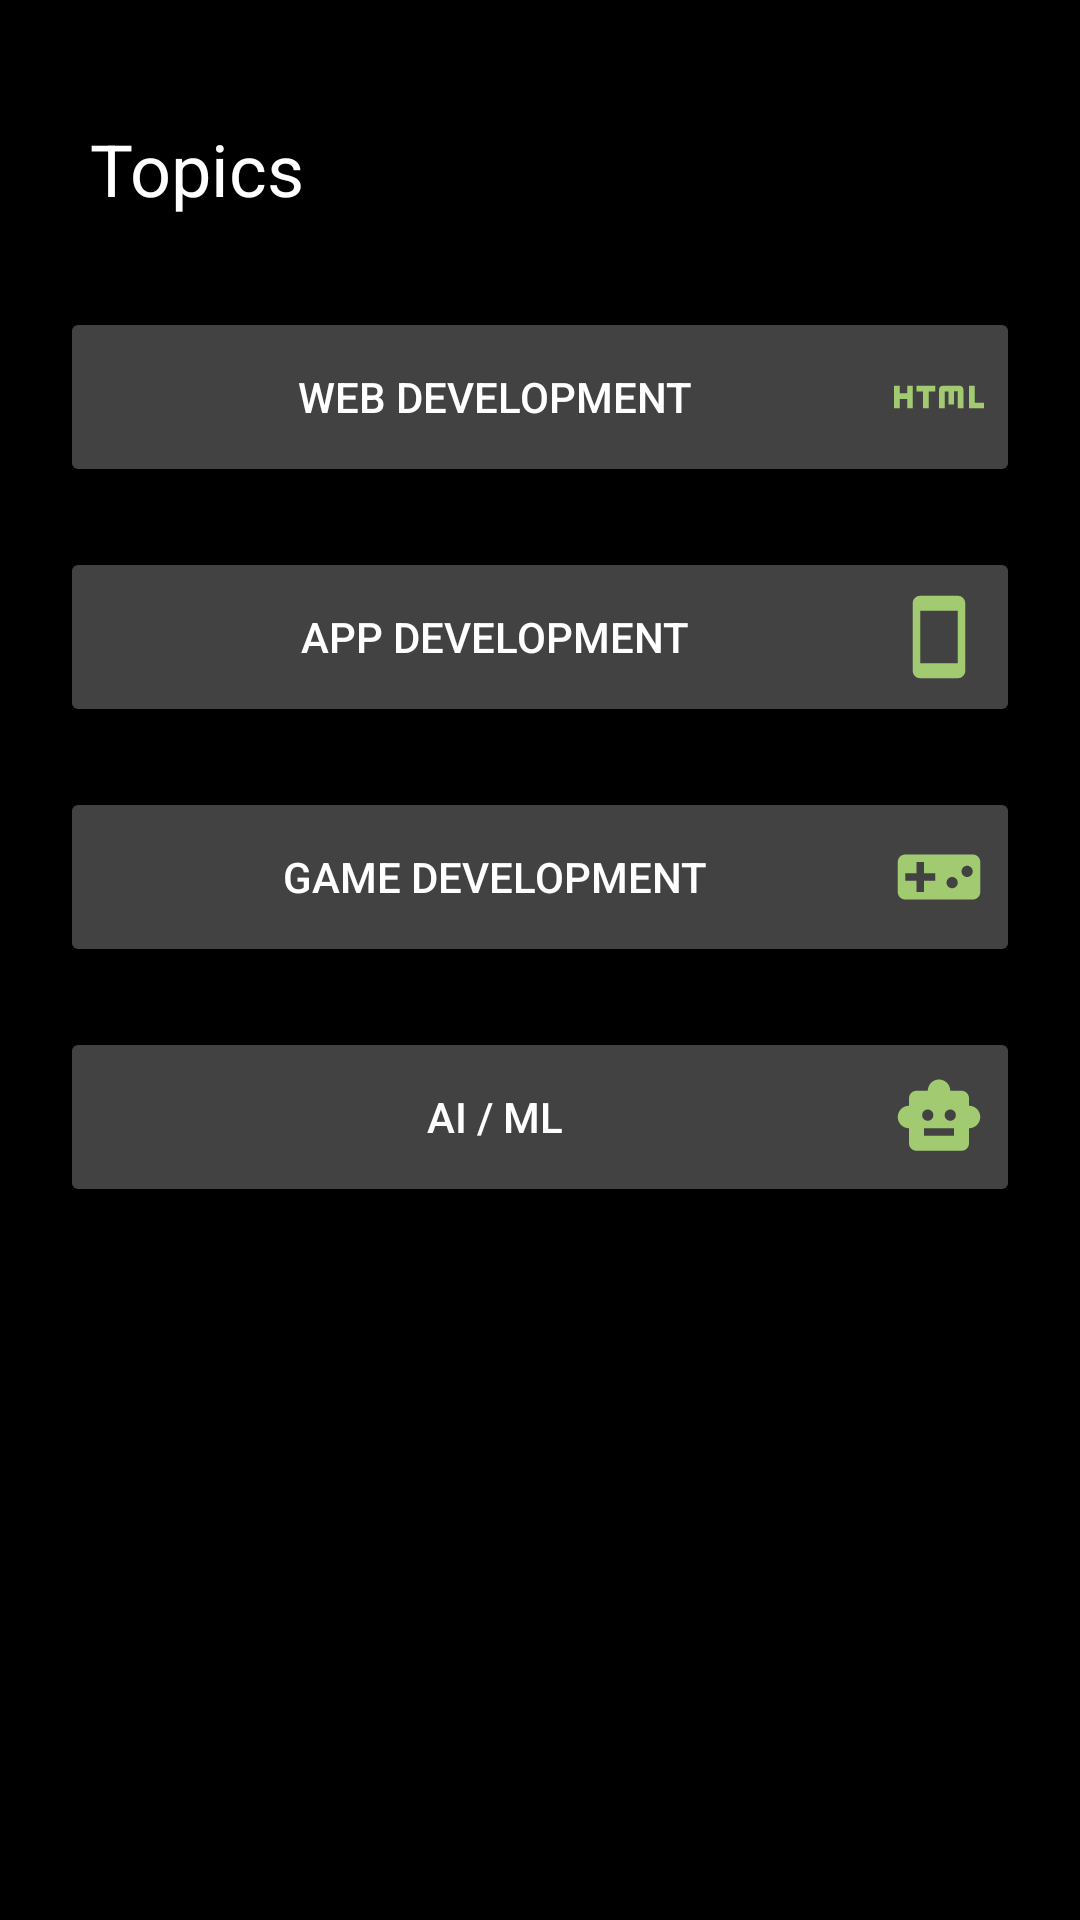

This screen was rendered from an Android layout file. Write that file and the resources it references.
<!-- AndroidManifest.xml: application theme Theme._5MinDev -->
<!-- res/layout/activity_topic_selection_page.xml -->
<?xml version="1.0" encoding="utf-8"?>
<androidx.constraintlayout.widget.ConstraintLayout xmlns:android="http://schemas.android.com/apk/res/android"
    xmlns:app="http://schemas.android.com/apk/res-auto"
    xmlns:tools="http://schemas.android.com/tools"
    android:id="@+id/main"
    android:layout_width="match_parent"
    android:layout_height="match_parent"
    android:background="@color/black"
    android:paddingHorizontal="20dp"
    tools:context=".TopicSelectionPage">


    <TextView
        android:id="@+id/tv_topics"
        android:layout_width="match_parent"
        android:layout_height="wrap_content"
        android:layout_marginHorizontal="10dp"
        android:paddingTop="40dp"
        android:text="Topics"
        android:textColor="@color/cardview_light_background"
        android:textSize="24sp"
        app:layout_constraintEnd_toEndOf="parent"
        app:layout_constraintStart_toStartOf="parent"
        app:layout_constraintTop_toTopOf="parent" />

    <Button
        android:id="@+id/btn_web"
        android:layout_width="match_parent"
        android:layout_height="wrap_content"
        android:layout_gravity="center"
        android:layout_marginTop="30dp"
        android:backgroundTint="@color/cardview_dark_background"
        android:drawableRight="@drawable/ic_html_24"
        android:drawableTint="@color/green"
        android:paddingVertical="15dp"

        android:text="Web Development"
        android:textColor="@color/white"
        app:layout_constraintTop_toBottomOf="@id/tv_topics" />

    <Button
        android:id="@+id/btn_app"
        android:layout_width="match_parent"
        android:layout_height="wrap_content"
        android:layout_gravity="center"
        android:layout_marginTop="20dp"
        android:backgroundTint="@color/cardview_dark_background"
        android:drawableRight="@drawable/ic_smartphone_24"
        android:drawableTint="@color/green"
        android:paddingVertical="15dp"
        android:text="App Development"
        android:textColor="@color/white"
        app:layout_constraintTop_toBottomOf="@id/btn_web" />

    <Button
        android:id="@+id/btn_game"
        android:layout_width="match_parent"
        android:layout_height="wrap_content"
        android:layout_gravity="center"
        android:layout_marginTop="20dp"
        android:backgroundTint="@color/cardview_dark_background"
        android:drawableRight="@drawable/ic_videogame_asset_24"
        android:drawableTint="@color/green"
        android:paddingVertical="15dp"
        android:text="Game Development"
        android:textColor="@color/white"
        app:layout_constraintTop_toBottomOf="@id/btn_app" />

    <Button
        android:id="@+id/btn_aiml"
        android:layout_width="match_parent"
        android:layout_height="wrap_content"
        android:layout_gravity="center"
        android:layout_marginTop="20dp"
        android:backgroundTint="@color/cardview_dark_background"
        android:drawableRight="@drawable/ic_ai_24"
        android:drawableTint="@color/green"
        android:paddingVertical="15dp"
        android:text="AI / ML"
        android:textColor="@color/white"
        app:layout_constraintTop_toBottomOf="@id/btn_game" />


</androidx.constraintlayout.widget.ConstraintLayout>
<!-- resources referenced by this layout -->
<resources>
  <color name="black">#FF000000</color>
  <color name="green">#A2CA71</color>
  <color name="white">#FFFFFFFF</color>
  <!-- drawable ic_ai_24 (drawable) -->
  <vector xmlns:android="http://schemas.android.com/apk/res/android" android:height="30dp" android:tint="#000000" android:viewportHeight="24" android:viewportWidth="24" android:width="30dp">
  
      <path android:fillColor="@android:color/white" android:pathData="M20,9V7c0,-1.1 -0.9,-2 -2,-2h-3c0,-1.66 -1.34,-3 -3,-3S9,3.34 9,5H6C4.9,5 4,5.9 4,7v2c-1.66,0 -3,1.34 -3,3c0,1.66 1.34,3 3,3v4c0,1.1 0.9,2 2,2h12c1.1,0 2,-0.9 2,-2v-4c1.66,0 3,-1.34 3,-3C23,10.34 21.66,9 20,9zM7.5,11.5C7.5,10.67 8.17,10 9,10s1.5,0.67 1.5,1.5S9.83,13 9,13S7.5,12.33 7.5,11.5zM16,17H8v-2h8V17zM15,13c-0.83,0 -1.5,-0.67 -1.5,-1.5S14.17,10 15,10s1.5,0.67 1.5,1.5S15.83,13 15,13z"/>
      
  </vector>
  <!-- drawable ic_html_24 (drawable) -->
  <vector xmlns:android="http://schemas.android.com/apk/res/android" android:height="30dp" android:tint="#000000" android:viewportHeight="24" android:viewportWidth="24" android:width="30dp">
        
      <path android:fillColor="@android:color/white" android:pathData="M3.5,9H5v6H3.5v-2.5h-2V15H0V9h1.5v2h2V9zM17.5,9H13c-0.55,0 -1,0.45 -1,1v5h1.5v-4.5h1V14H16v-3.51h1V15h1.5v-5C18.5,9.45 18.05,9 17.5,9zM11,9H6v1.5h1.75V15h1.5v-4.5H11V9zM24,15v-1.5h-2.5V9H20v6H24z"/>
      
  </vector>
  <!-- drawable ic_smartphone_24 (drawable) -->
  <vector xmlns:android="http://schemas.android.com/apk/res/android" android:height="30dp" android:tint="#000000" android:viewportHeight="24" android:viewportWidth="24" android:width="30dp">
        
      <path android:fillColor="@android:color/white" android:pathData="M17,1.01L7,1c-1.1,0 -2,0.9 -2,2v18c0,1.1 0.9,2 2,2h10c1.1,0 2,-0.9 2,-2V3c0,-1.1 -0.9,-1.99 -2,-1.99zM17,19H7V5h10v14z"/>
      
  </vector>
  <!-- drawable ic_videogame_asset_24 (drawable) -->
  <vector xmlns:android="http://schemas.android.com/apk/res/android" android:height="30dp" android:tint="#000000" android:viewportHeight="24" android:viewportWidth="24" android:width="30dp">
        
      <path android:fillColor="@android:color/white" android:pathData="M21,6L3,6c-1.1,0 -2,0.9 -2,2v8c0,1.1 0.9,2 2,2h18c1.1,0 2,-0.9 2,-2L23,8c0,-1.1 -0.9,-2 -2,-2zM11,13L8,13v3L6,16v-3L3,13v-2h3L6,8h2v3h3v2zM15.5,15c-0.83,0 -1.5,-0.67 -1.5,-1.5s0.67,-1.5 1.5,-1.5 1.5,0.67 1.5,1.5 -0.67,1.5 -1.5,1.5zM19.5,12c-0.83,0 -1.5,-0.67 -1.5,-1.5S18.67,9 19.5,9s1.5,0.67 1.5,1.5 -0.67,1.5 -1.5,1.5z"/>
      
  </vector>
  <style name="Theme._5MinDev" parent="Base.Theme._5MinDev">
          <item name="colorPrimary">@color/black</item>
          <item name="cardBackgroundColor">@color/spaceblue</item>
      </style>
  <style name="Base.Theme._5MinDev" parent="Theme.Material3.DayNight.NoActionBar">
          
  
      </style>
  <color name="spaceblue">#3D90CB</color>
</resources>
